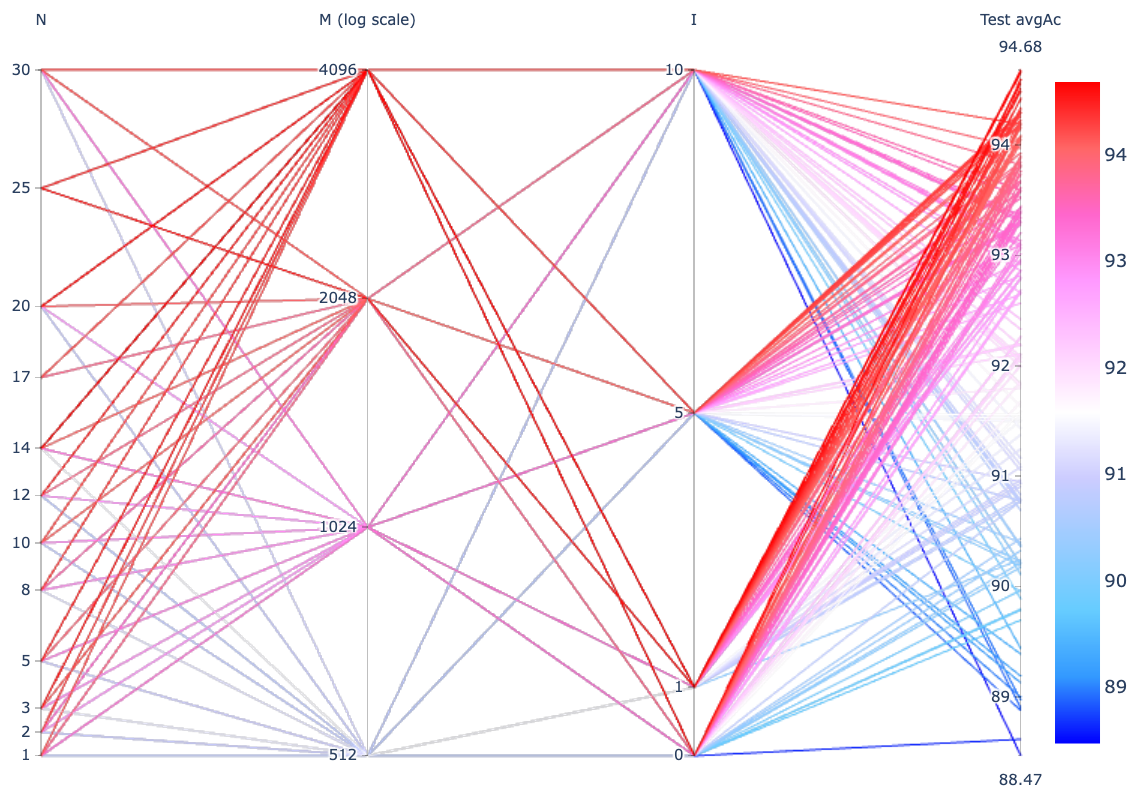

The file beside this chart, header and first rows:
N, M, a, I, Train Ac, Train avgAc, Test Ac, Test avgAc
1, 512, 0, 0, 90.41, 91.56, 89.45, 90.78
1, 512, 0, 1, 90.41, 91.56, 89.45, 90.78
1, 512, 0, 5, 90.41, 91.56, 89.45, 90.78
1, 512, 0, 10, 90.41, 91.56, 89.45, 90.78
1, 1024, 0, 0, 92.73, 93.86, 92.2, 93.31
1, 1024, 0, 1, 92.73, 93.86, 92.2, 93.31
1, 1024, 0, 5, 92.73, 93.86, 92.2, 93.31
1, 1024, 0, 10, 92.73, 93.86, 92.2, 93.31
1, 2048, 0, 0, 94.21, 95.06, 92.42, 93.82
1, 2048, 0, 1, 94.21, 95.06, 92.42, 93.82
1, 2048, 0, 5, 94.21, 95.06, 92.42, 93.82
1, 2048, 0, 10, 94.21, 95.06, 92.42, 93.82
1, 4096, 0, 0, 95.23, 95.99, 93.08, 94.19
1, 4096, 0, 1, 95.23, 95.99, 93.08, 94.19
1, 4096, 0, 5, 95.23, 95.99, 93.08, 94.19
1, 4096, 0, 10, 95.23, 95.99, 93.08, 94.19
2, 512, 0, 0, 90.05, 90.92, 88.68, 89.79
2, 512, 0, 1, 90.05, 91.58, 89.01, 90.94
2, 512, 0, 5, 88.37, 90.03, 87.58, 89.19
2, 512, 0, 10, 85.64, 89.85, 84.18, 88.47
2, 1024, 0, 0, 91.02, 92.73, 90, 92.01
2, 1024, 0, 1, 92.48, 93.65, 91.76, 92.87
2, 1024, 0, 5, 92.39, 93.36, 91.21, 92.19
2, 1024, 0, 10, 93.22, 94.18, 91.21, 92.03
2, 2048, 0, 0, 92.23, 93.95, 90.55, 93.08
2, 2048, 0, 1, 93.97, 94.9, 91.98, 93.44
2, 2048, 0, 5, 94.54, 95.53, 92.2, 93.28
2, 2048, 0, 10, 93.99, 94.94, 91.87, 93.33
2, 4096, 0, 0, 93.99, 95.04, 91.65, 93.07
2, 4096, 0, 1, 95.56, 96.22, 93.3, 94.3
2, 4096, 0, 5, 95.21, 95.95, 92.86, 94.08
2, 4096, 0, 10, 95.78, 96.42, 92.64, 93.97
3, 512, 0, 0, 90, 90.84, 89.45, 90.18
3, 512, 0, 1, 90.85, 92.15, 89.89, 91.38
3, 512, 0, 5, 89.28, 90.87, 89.12, 90.23
3, 512, 0, 10, 89.09, 90.69, 89.12, 90.76
3, 1024, 0, 0, 92.28, 93.4, 91.43, 92.67
3, 1024, 0, 1, 92.73, 93.86, 91.98, 92.97
3, 1024, 0, 5, 91.6, 92.78, 90.22, 91.53
3, 1024, 0, 10, 87.54, 91.48, 85.6, 88.97
3, 2048, 0, 0, 93.77, 94.68, 91.65, 92.8
3, 2048, 0, 1, 94.24, 95.09, 93.08, 94.16
3, 2048, 0, 5, 94.21, 95.31, 92.42, 93.93
3, 2048, 0, 10, 89.97, 92.93, 88.57, 91.05
3, 4096, 0, 0, 94.63, 95.61, 92.42, 94.08
3, 4096, 0, 1, 95.34, 96.07, 93.52, 94.56
3, 4096, 0, 5, 95.26, 96.09, 92.09, 93.68
3, 4096, 0, 10, 94.57, 95.7, 91.98, 93.53
5, 512, 0, 0, 89.83, 91.21, 88.9, 89.97
5, 512, 0, 1, 90.14, 91.51, 89.56, 90.97
5, 512, 0, 5, 90.14, 91.46, 88.57, 89.96
5, 512, 0, 10, 90.16, 90.8, 88.35, 88.9
5, 1024, 0, 0, 91.87, 93.24, 90.22, 91.59
5, 1024, 0, 1, 92.59, 94.03, 91.32, 92.8
5, 1024, 0, 5, 93.11, 94.56, 90.99, 92.11
5, 1024, 0, 10, 92.28, 94.21, 91.21, 93.13
5, 2048, 0, 0, 93.55, 94.54, 91.87, 93.35
5, 2048, 0, 1, 94.05, 94.96, 92.09, 93.4
5, 2048, 0, 5, 94.74, 95.81, 92.42, 93.93
5, 2048, 0, 10, 91.43, 92.42, 88.79, 90.37
... 121 more rows
